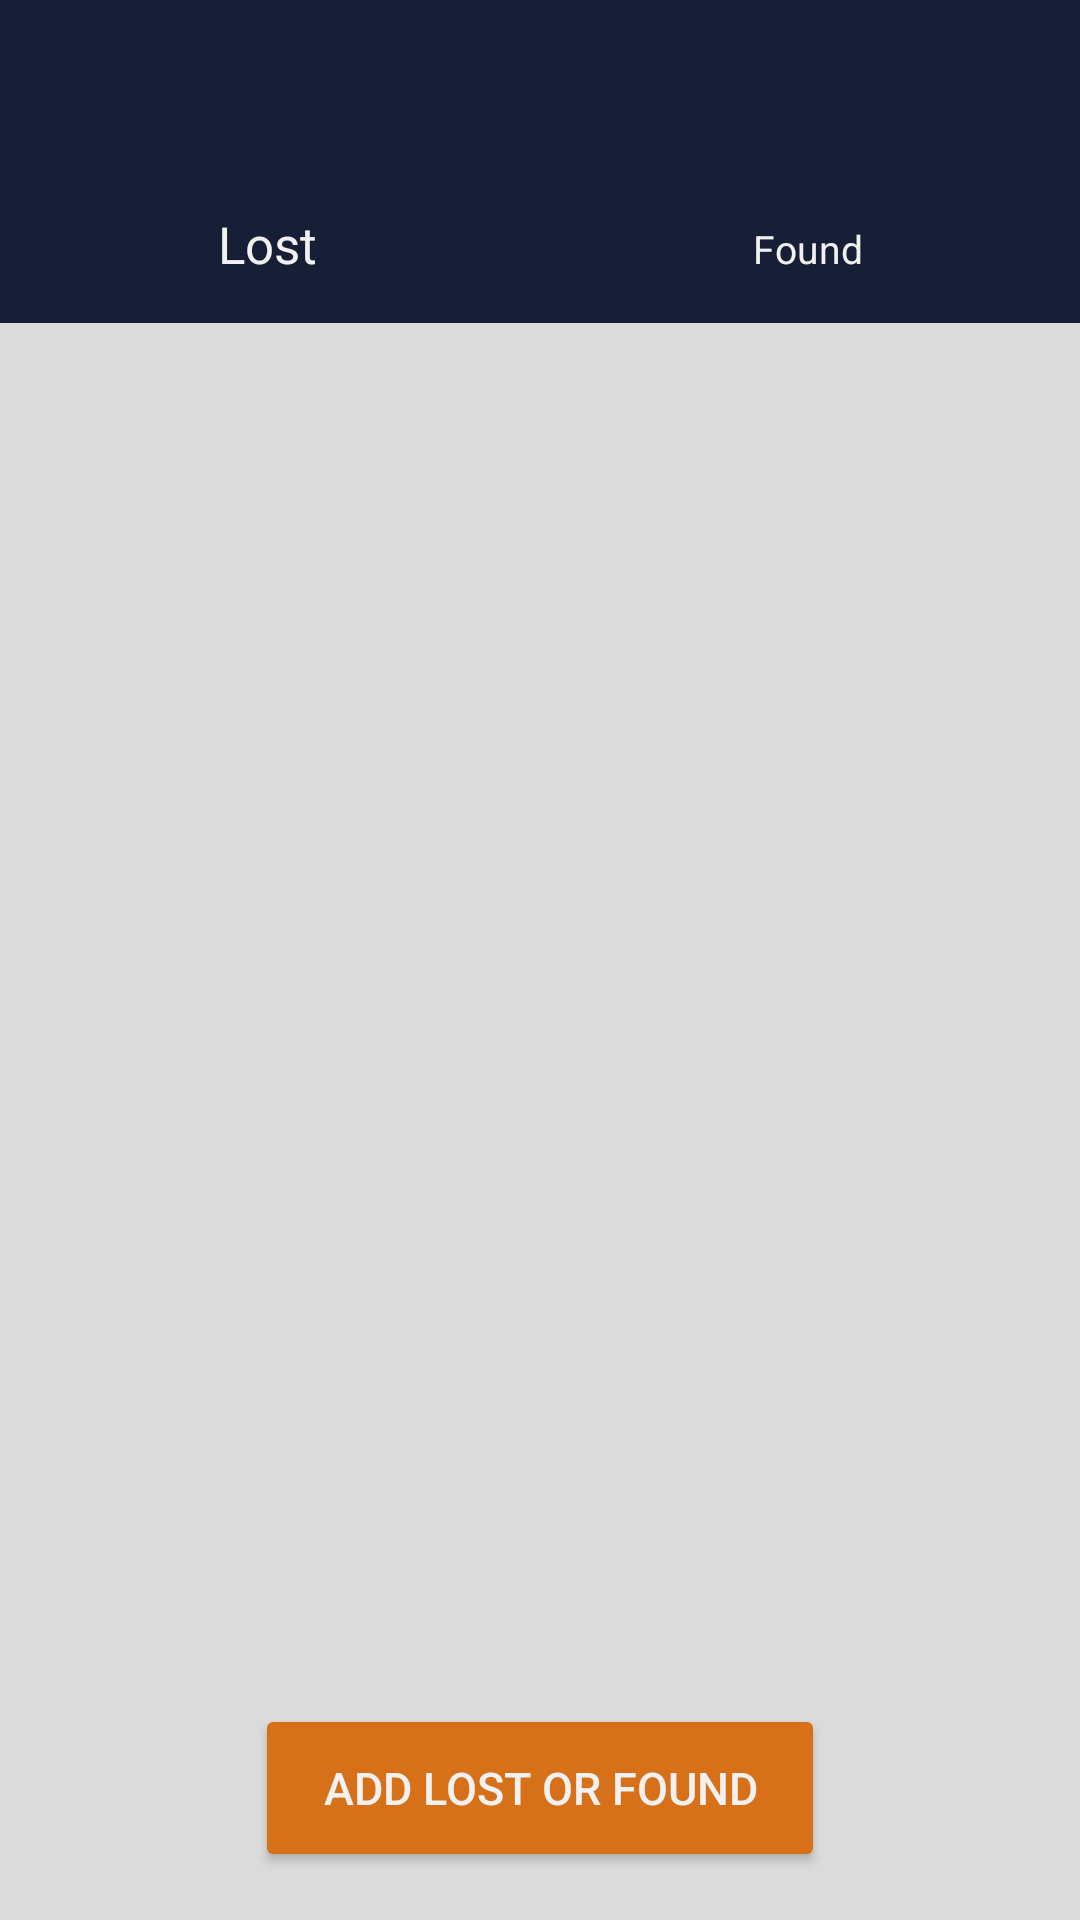

Here is an Android app screen rendered from its layout file. Give the layout XML and the strings, colors and styles it references.
<!-- AndroidManifest.xml: application theme Theme.BusBookingApplication -->
<!-- res/layout/activity_lost_and_found2.xml -->
<?xml version="1.0" encoding="utf-8"?>
<FrameLayout xmlns:android="http://schemas.android.com/apk/res/android"
    xmlns:tools="http://schemas.android.com/tools"
    android:layout_width="match_parent"
    android:layout_height="match_parent"
    android:background="@color/my_bckground"
    tools:context=".LostAndFound.LostAndFound">

    <LinearLayout
        android:layout_width="match_parent"
        android:layout_height="match_parent"
        android:orientation="vertical">

        <LinearLayout
            android:layout_width="match_parent"
            android:layout_height="wrap_content"
            android:orientation="horizontal"
            android:paddingTop="70dp"
            android:paddingBottom="15dp"
            android:background="@color/main">

            <TextView
                android:id="@+id/lost"
                android:layout_width="wrap_content"
                android:layout_height="wrap_content"
                android:text="Lost"
                android:layout_weight="1"
                android:textColor="@color/text"
                android:textSize="17sp"
                android:textAlignment="center" />

            <TextView
                android:id="@+id/found"
                android:layout_width="wrap_content"
                android:layout_height="wrap_content"
                android:text="Found"
                android:layout_weight="1"
                android:textColor="@color/text"
                android:textSize="13sp"
                android:textAlignment="center" />
        </LinearLayout>

        <ScrollView
            android:layout_width="match_parent"
            android:layout_height="match_parent"
            android:paddingBottom="70dp">

            <LinearLayout
                android:layout_width="match_parent"
                android:layout_height="wrap_content"
                android:padding="7dp"
                android:orientation="vertical"
                android:background="@color/my_bckground">

                    <androidx.recyclerview.widget.RecyclerView
                        android:id="@+id/recycleViewForLostAndFound"
                        android:layout_width="match_parent"
                        android:layout_height="wrap_content" />
            </LinearLayout>
        </ScrollView>
    </LinearLayout>

    <Button
        android:id="@+id/newLostFound"
        android:layout_width="190dp"
        android:layout_height="56dp"
        android:text="Add lost or found"
        android:layout_gravity="bottom|center_horizontal"
        android:layout_marginBottom="16dp"
        android:padding="10dp"
        android:textColor="@color/text"
        android:backgroundTint="@color/orange"
        android:textSize="15sp" />

    <FrameLayout
        android:id="@+id/fragment_container"
        android:layout_width="match_parent"
        android:layout_height="match_parent" />

</FrameLayout>
<!-- resources referenced by this layout -->
<resources>
  <color name="main">#171f36</color>
  <color name="my_bckground">#dbdbdb</color>
  <color name="orange">#D67119</color>
  <color name="text">#F1F1F1</color>
  <style name="Theme.BusBookingApplication" parent="Base.Theme.BusBookingApplication" />
  <style name="Base.Theme.BusBookingApplication" parent="Theme.Material3.DayNight.NoActionBar">
          
          
      </style>
</resources>
